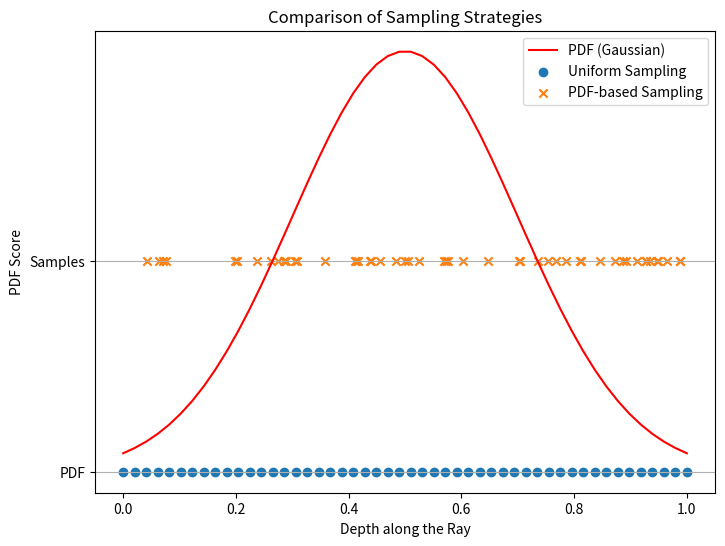

Here is the Python script that generated this plot:
import numpy as np
import matplotlib.pyplot as plt

# Define the range of depths along the ray
near_thresh = 0.0
far_thresh = 1.0

# Number of samples along the ray
num_samples = 50

# Ray depths for visualization
ray_depths = np.linspace(near_thresh, far_thresh, num_samples)

# Calculate the PDF using a Gaussian distribution
mean_depth = (far_thresh + near_thresh) / 2.0
std_dev = 0.2  # Standard deviation for the Gaussian PDF
pdf_values = 1 / (std_dev * np.sqrt(2 * np.pi)) * np.exp(-0.5 * ((ray_depths - mean_depth) / std_dev) ** 2)

# Generate PDF-based sampled points along the ray
random_samples = np.random.rand(num_samples)
pdf_based_samples = near_thresh + random_samples * (far_thresh - near_thresh)

# Plotting the sampled points and PDF
plt.figure(figsize=(8, 6))

# Plotting the PDF
plt.plot(ray_depths, pdf_values, label='PDF (Gaussian)', color='red')
plt.title('Comparison of Sampling Strategies')
plt.xlabel('Depth along the Ray')
plt.ylabel('PDF Score')
plt.legend()
plt.grid()

# Plotting uniform samples
plt.scatter(ray_depths, np.zeros_like(ray_depths), label='Uniform Sampling', marker='o')

# Plotting PDF-based samples
plt.scatter(pdf_based_samples, np.ones_like(pdf_based_samples), label='PDF-based Sampling', marker='x')

plt.legend()
plt.yticks([0, 1], ['PDF', 'Samples'])
plt.grid(axis='x')
plt.show()
